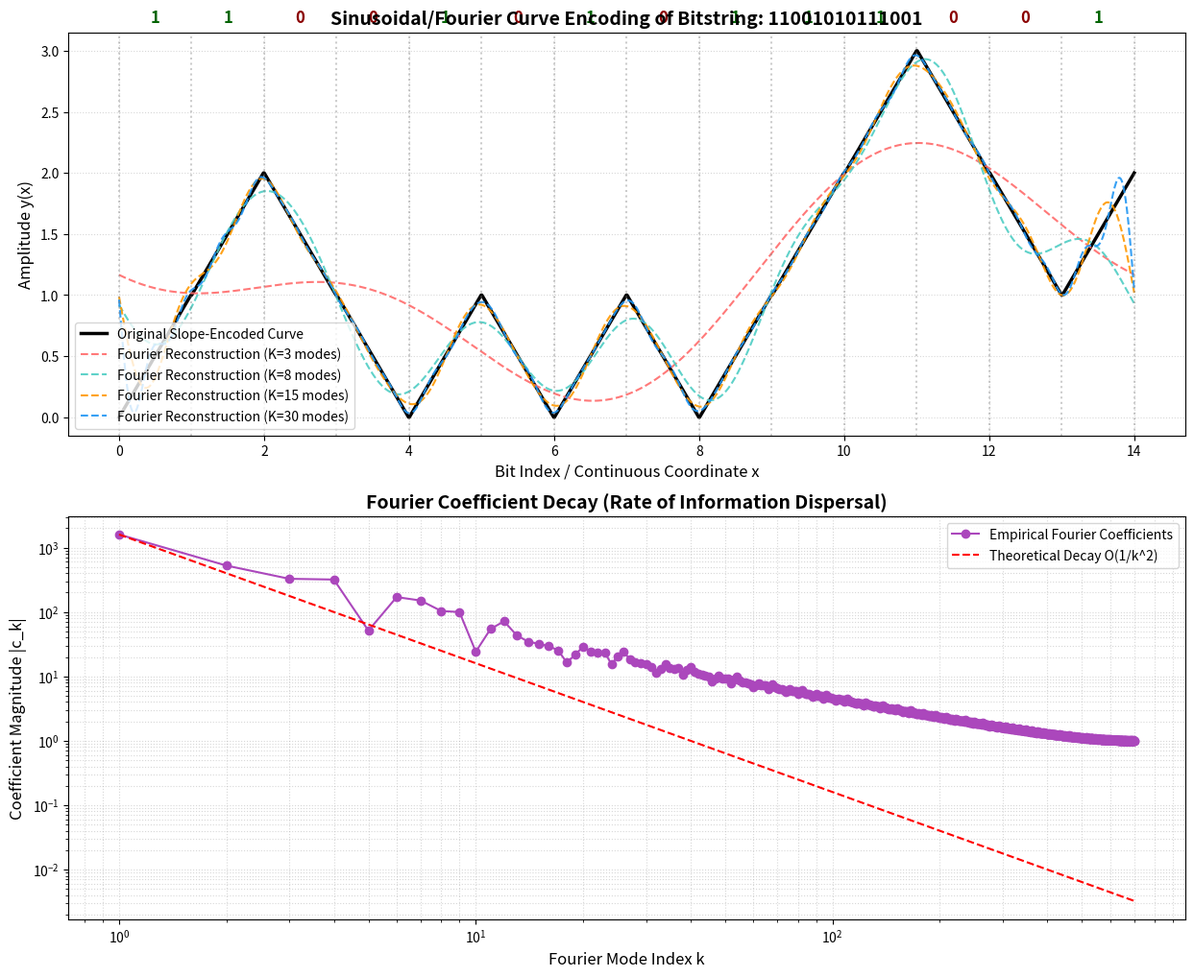

This figure's Python source:
#!/usr/bin/env python3
"""
Piecewise-Linear Binary Encoding and Fourier Reconstruction
============================================================

Encodes a binary string as a continuous piecewise-linear slope-modulated curve:
  y'(x) = +1 for '1'
  y'(x) = -1 for '0'

Computes the Fourier coefficients of the resulting curve, shows the rate of
decay (which is O(1/k^2) due to continuity of y(x) but discontinuity of y'(x)),
and reconstructs the curve from the top K coefficients to illustrate the
reconstruction error vs coefficient count.

Saves the diagnostic plot to figures/piecewise_linear_encoding.png.
"""

import sys
sys.path.insert(0, '/usr/lib/python3/dist-packages')
import numpy as np
import matplotlib.pyplot as plt
import os

def binary_to_piecewise_linear(bitstring, points_per_bit=100):
    """
    Converts a binary string to a piecewise-linear curve.
    Each '1' has slope +1, each '0' has slope -1.
    """
    n_bits = len(bitstring)
    n_samples = n_bits * points_per_bit
    x = np.linspace(0, n_bits, n_samples)
    y = np.zeros(n_samples)
    
    current_y = 0.0
    for idx, bit in enumerate(bitstring):
        slope = 1.0 if bit == '1' else -1.0
        # Fill the segment
        start_idx = idx * points_per_bit
        end_idx = (idx + 1) * points_per_bit
        segment_x = np.linspace(0, 1, points_per_bit)
        y[start_idx:end_idx] = current_y + slope * segment_x
        current_y += slope
        
    return x, y

def fourier_reconstruction(y, keep_modes=5):
    """
    Reconstructs the 1D signal using the first keep_modes Fourier coefficients.
    """
    n = len(y)
    fft_coeffs = np.fft.rfft(y)
    
    # Keep only the first keep_modes coefficients, zero out the rest
    fft_compressed = np.zeros_like(fft_coeffs)
    fft_compressed[:keep_modes] = fft_coeffs[:keep_modes]
    
    y_recon = np.fft.irfft(fft_compressed, n)
    return y_recon, fft_coeffs

if __name__ == "__main__":
    # Test bitstring: Alternating and uniform patterns
    BITSTRING = "11001010111001"
    print(f"Encoding bitstring: '{BITSTRING}'")
    
    x, y = binary_to_piecewise_linear(BITSTRING)
    
    # Perform reconstructions with different number of modes
    modes_to_test = [3, 8, 15, 30]
    reconstructions = {}
    for k in modes_to_test:
        y_rec, coeffs = fourier_reconstruction(y, keep_modes=k)
        reconstructions[k] = y_rec
        
    # Also get all coefficients to plot the decay
    _, fft_all = fourier_reconstruction(y, keep_modes=len(y)//2)
    mags = np.abs(fft_all)
    
    print("Plotting figures...")
    fig, (ax1, ax2) = plt.subplots(2, 1, figsize=(15, 12), dpi=150)
    
    # Top Panel: Piecewise-Linear Curve and Reconstructions
    ax1.plot(x, y, label="Original Slope-Encoded Curve", color='black', linewidth=2.5)
    colors = ['#ff6b6b', '#4ecdc4', '#ff9800', '#2196F3']
    for idx, k in enumerate(modes_to_test):
        ax1.plot(x, reconstructions[k], label=f"Fourier Reconstruction (K={k} modes)", 
                 color=colors[idx], linestyle='--', alpha=0.9, linewidth=1.5)
        
    # Annotate the bits above the segments
    n_bits = len(BITSTRING)
    for idx, bit in enumerate(BITSTRING):
        ax1.axvline(x=idx, color='gray', linestyle=':', alpha=0.4)
        ax1.text(idx + 0.5, np.max(y) + 0.2, bit, fontsize=12, fontweight='bold', 
                 ha='center', va='bottom', color='darkgreen' if bit == '1' else 'darkred')
    ax1.axvline(x=n_bits, color='gray', linestyle=':', alpha=0.4)
    
    ax1.set_xlabel("Bit Index / Continuous Coordinate x", fontsize=12)
    ax1.set_ylabel("Amplitude y(x)", fontsize=12)
    ax1.set_title(f"Sinusoidal/Fourier Curve Encoding of Bitstring: {BITSTRING}", fontsize=14, fontweight='bold')
    ax1.grid(True, linestyle=':', alpha=0.5)
    ax1.legend(loc='lower left')
    
    # Bottom Panel: Fourier Coefficient Decay
    ax2.loglog(np.arange(1, len(mags) + 1), mags, 'o-', color='#ab47bc', label="Empirical Fourier Coefficients")
    # Reference decay line O(1/k^2)
    ref_k = np.arange(1, len(mags) + 1)
    ref_decay = mags[0] / (ref_k ** 2)
    ax2.loglog(ref_k, ref_decay, 'r--', label="Theoretical Decay O(1/k^2)")
    
    ax2.set_xlabel("Fourier Mode Index k", fontsize=12)
    ax2.set_ylabel("Coefficient Magnitude |c_k|", fontsize=12)
    ax2.set_title("Fourier Coefficient Decay (Rate of Information Dispersal)", fontsize=14, fontweight='bold')
    ax2.grid(True, which="both", linestyle=':', alpha=0.5)
    ax2.legend()
    
    # Create directory if it doesn't exist
    os.makedirs("figures", exist_ok=True)
    outfile = "figures/piecewise_linear_encoding.png"
    plt.savefig(outfile, bbox_inches='tight')
    print(f"Plot saved to {outfile}")
